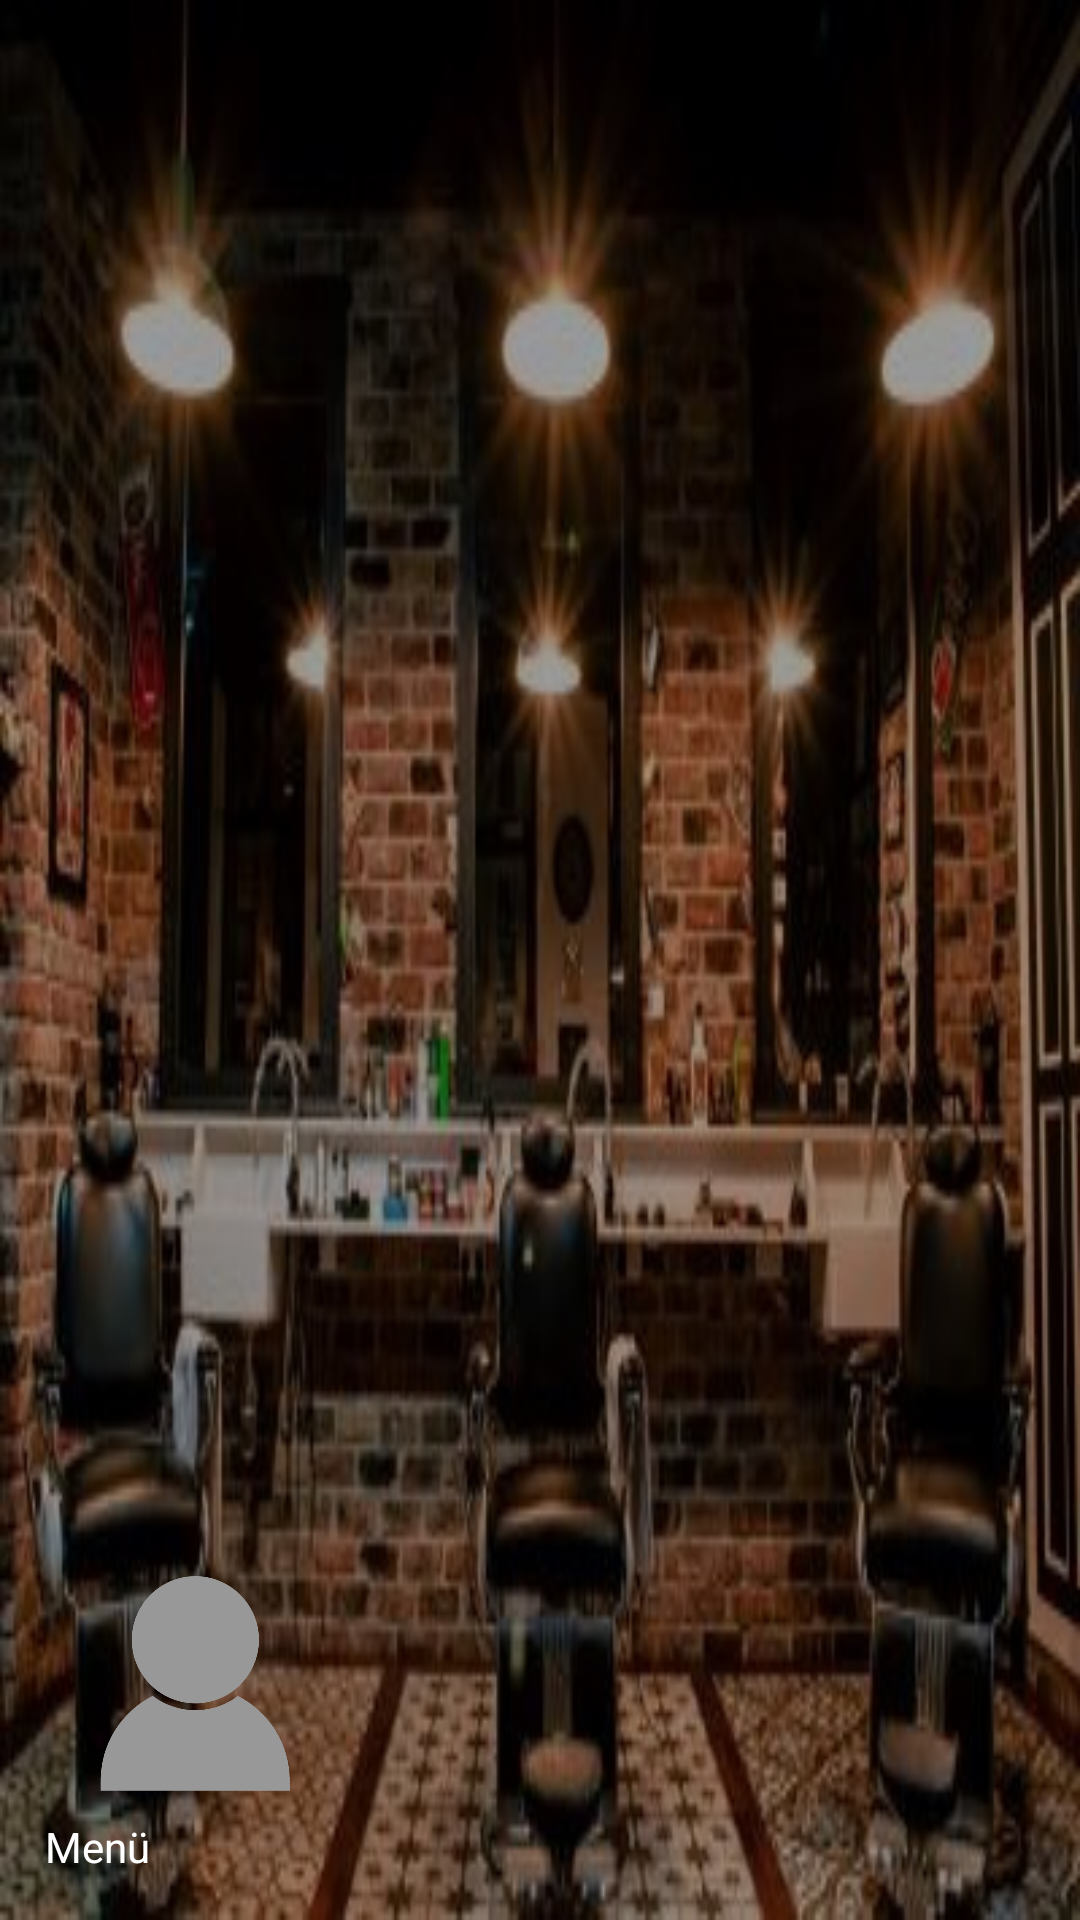

Write the Android layout XML for this screen, with the resource values it uses.
<!-- AndroidManifest.xml: application theme Theme.OnlineBerber -->
<!-- res/layout/nav_baslik.xml -->
<?xml version="1.0" encoding="utf-8"?>
<LinearLayout xmlns:android="http://schemas.android.com/apk/res/android"
    android:orientation="vertical"
    android:layout_width="match_parent"
    android:background="@drawable/apnavbaslik"
    android:layout_height="175dp"
    android:gravity="bottom"
    android:padding="15dp"
    android:theme="@style/ThemeOverlay.AppCompat.Dark">

    <ImageView
        android:id="@+id/nav_baslik_image"
        android:layout_width="100dp"
        android:layout_height="80dp"
        android:src="@drawable/defaultkaydol" />
    <TextView
        android:id="@+id/nav_baslik_text"
        android:layout_width="wrap_content"
        android:layout_height="wrap_content"
        android:paddingTop="5dp"
        android:text="Menü"
        android:textAppearance="@style/TextAppearance.AppCompat.Body1"/>
</LinearLayout>
<!-- resources referenced by this layout -->
<resources>
  <!-- drawable apnavbaslik: jpg bitmap (drawable, 48854 bytes) -->
  <!-- drawable defaultkaydol: png bitmap (drawable, 31246 bytes) -->
  <style name="Theme.OnlineBerber" parent="Theme.MaterialComponents.DayNight.NoActionBar">
          
          <item name="colorPrimary">@color/purple_500</item>
          <item name="colorPrimaryVariant">@color/purple_700</item>
          <item name="colorOnPrimary">@color/white</item>
          
          <item name="colorSecondary">@color/teal_200</item>
          <item name="colorSecondaryVariant">@color/teal_700</item>
          <item name="colorOnSecondary">@color/black</item>
          
          <item name="android:statusBarColor" tools:targetApi="l">?attr/colorPrimaryVariant</item>
          
      </style>
  <color name="purple_500">#FF6200EE</color>
  <color name="purple_700">#FF3700B3</color>
  <color name="white">#FFFFFFFF</color>
  <color name="teal_200">#FF03DAC5</color>
  <color name="teal_700">#FF018786</color>
  <color name="black">#FF000000</color>
</resources>
